Run: headless pygame with SDL's dummy video driver; simulated clock (each Clock.tick advances the game by its frame time, no real sleeping); random seed 0; keys injected as events and as key.get_pressed() state; no mouse input.
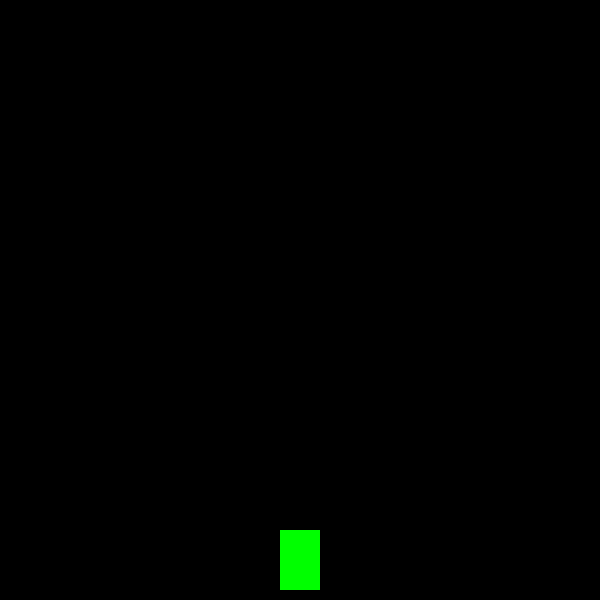
Frame 1 of 4 · flips 1–60 · no input
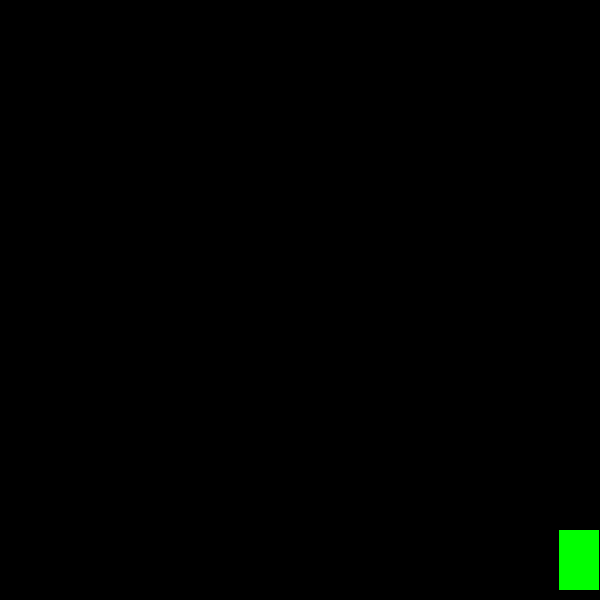
Frame 2 of 4 · flips 61–180 · tapped SPACE, RETURN · held RIGHT (→), D
Frame 3 of 4 · flips 181–300 · held DOWN (↓), S · screen unchanged from frame 2, image omitted
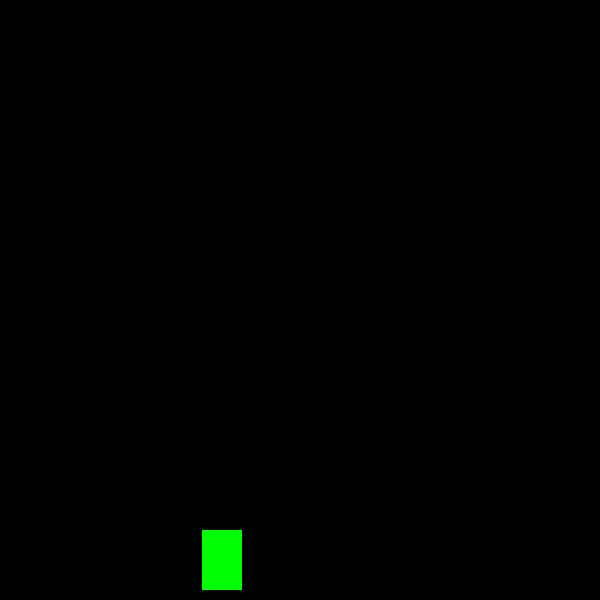
Frame 4 of 4 · flips 301–420 · held LEFT (←), A, UP (↑), W

The pygame program that drew these frames:

import pygame
import random

#Making a test file. Hopefully all of us can acsess this. Currently following some of the tutorial for KidsCanCode Pygame Shmup https://www.youtube.com/watch?v=nGufy7weyGY

# vars
Width = 600
Height = 600
Ship_Width = 40
Ship_Height = 60
Fps = 60

# Colours
White = (255, 255, 255)
Black = (0, 0, 0)
Red = (255, 0, 0)
Green = (0, 255, 0)
Blue = (0, 0, 255)
Ship_H_Acceleration = 1.15
Ship_H_Speed_Cap = 3

#Pygame Initialize
pygame.init()
pygame.mixer.init()

class Player(pygame.sprite.Sprite):
	def __init__(self):
		pygame.sprite.Sprite.__init__(self)
		self.image = pygame.Surface((Ship_Width,Ship_Height))
		self.image.fill(Green)
		self.rect = self.image.get_rect()
		self.rect.centerx = Width / 2
		self.rect.bottom = Height - 10
		self.speedx = 0
		#self.speedy = 0

	def update(self):
		keystate = pygame.key.get_pressed()
		if not keystate[pygame.K_LEFT] and not keystate[pygame.K_RIGHT]:
			self.speedx = 0
		#self.speedy = 0
		if keystate[pygame.K_LEFT]:
			self.speedx -= Ship_H_Acceleration
		if keystate[pygame.K_RIGHT]:
			self.speedx += Ship_H_Acceleration
		#speedcap
		#print(self.speedx)
		if self.speedx > Ship_H_Speed_Cap:
			self.speedx = Ship_H_Speed_Cap
		if self.speedx < -Ship_H_Speed_Cap:
			self.speedx = -Ship_H_Speed_Cap
		#boundary cap
		#print(self.rect.x)
		if (self.rect.x > 3 and self.speedx < 0) or (self.rect.x < Width - Ship_Width -3 and self.speedx > 0) :
			self.rect.x += self.speedx

#stuff
screen = pygame.display.set_mode((Width, Height))
pygame.display.set_caption("Shmup test")
clock = pygame.time.Clock()
all_sprites = pygame.sprite.Group()
player = Player()
all_sprites.add(player)

def main():

	clock.tick(Fps)

	running = True
	while running:

		clock.tick(Fps)

		#Events
		for event in pygame.event.get():
			if event.type == pygame.QUIT:
				running = False

		all_sprites.update()
		screen.fill(Black)
		all_sprites.draw(screen)
		pygame.display.flip()


if __name__ == "__main__":
	main()

pygame.quit()
